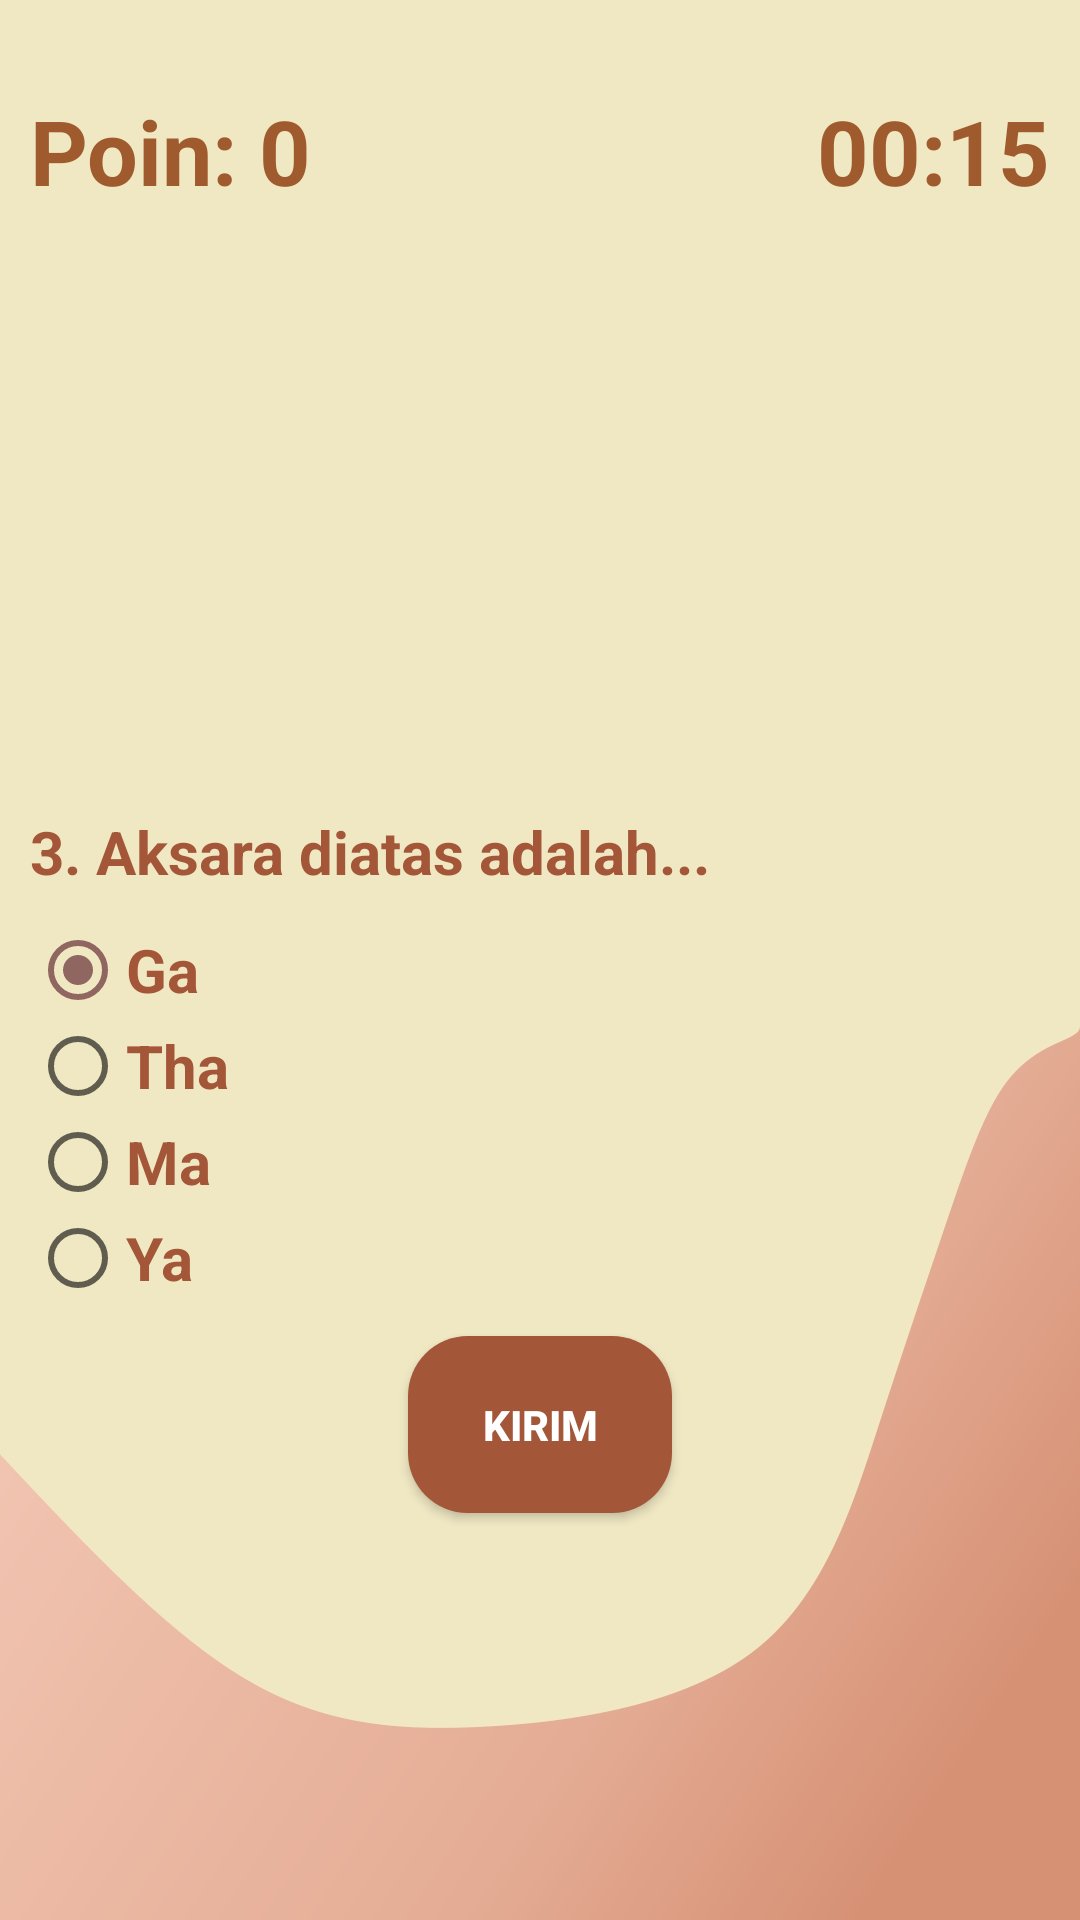

This screen was rendered from an Android layout file. Write that file and the resources it references.
<!-- AndroidManifest.xml: application theme AppTheme -->
<!-- res/layout/activity_tebak3.xml -->
<?xml version="1.0" encoding="utf-8"?>
<RelativeLayout xmlns:android="http://schemas.android.com/apk/res/android"
    xmlns:app="http://schemas.android.com/apk/res-auto"
    xmlns:tools="http://schemas.android.com/tools"
    android:layout_width="match_parent"
    android:layout_height="match_parent"
    android:background="@drawable/bg_materi2"
    tools:context=".Tebak3Activity">


    <TextView
        android:layout_height="wrap_content"
        android:layout_width="wrap_content"
        android:textSize="30sp"
        android:textStyle="bold"
        android:textColor="#9f5b2e"
        android:text="Poin: 0"
        android:layout_marginTop="30dp"
        android:layout_marginLeft="10dp"
        android:id="@+id/poin_count"/>

    <TextView
        android:id="@+id/countdown"
        android:layout_width="wrap_content"
        android:layout_height="wrap_content"
        android:textSize="30sp"
        android:text="00:15"
        android:textStyle="bold"
        android:textColor="#9f5b2e"
        android:layout_alignParentEnd="true"
        android:layout_marginTop="30dp"
        android:layout_marginRight="10dp"
        />

    <ImageView
        android:padding="3dp"
        android:layout_height="200dp"
        android:layout_width="260dp"
        android:id="@+id/iv_ma"
        android:scaleType="fitXY"
        android:layout_below="@id/countdown"
        android:src="@drawable/ma"
        android:layout_centerHorizontal="true"/>

    <TextView
        android:layout_height="wrap_content"
        android:layout_width="wrap_content"
        android:textSize="20dp"
        android:textStyle="bold"
        android:textColor="#a35638"
        android:layout_marginLeft="10dp"
        android:text="3. Aksara diatas adalah..."
        android:id="@+id/tv2"
        android:layout_below="@id/iv_ma"/>


    <RadioGroup
        android:padding="10dp"
        android:layout_height="wrap_content"
        android:layout_width="wrap_content"
        android:layout_alignParentLeft="true"
        android:id="@+id/radioGroup"
        android:layout_below="@+id/tv2">

        <RadioButton
            android:layout_height="wrap_content"
            android:layout_width="wrap_content"
            android:textSize="20dp"
            android:textStyle="bold"
            android:textColor="#a35638"
            android:text="Ga"
            android:id="@+id/r1a"
            android:checked="true"/>

        <RadioButton
            android:layout_height="wrap_content"
            android:layout_width="wrap_content"
            android:textSize="20dp"
            android:textStyle="bold"
            android:textColor="#a35638"
            android:text="Tha"
            android:id="@+id/r2a" />

        <RadioButton
            android:layout_height="wrap_content"
            android:layout_width="wrap_content"
            android:textSize="20dp"
            android:textStyle="bold"
            android:textColor="#a35638"
            android:text="Ma"
            android:id="@+id/r3a" />

        <RadioButton
            android:layout_height="wrap_content"
            android:layout_width="wrap_content"
            android:textSize="20dp"
            android:textStyle="bold"
            android:textColor="#a35638"
            android:text="Ya"
            android:id="@+id/r4a" />

    </RadioGroup>

    <Button
        android:background="@drawable/button1"
        android:padding="20dp"
        android:layout_height="wrap_content"
        android:layout_width="wrap_content"
        android:textStyle="bold"
        android:textColor="#ffffff"
        android:text="Kirim"
        android:id="@+id/button1a"
        android:layout_centerHorizontal="true"
        android:layout_below="@+id/radioGroup"
        android:onClick="showKirim"
        android:layout_marginBottom="10dp"/>



</RelativeLayout>
<!-- resources referenced by this layout -->
<resources>
  <!-- drawable bg_materi2: jpg bitmap (drawable-v24, 78112 bytes) -->
  <!-- drawable button1 (drawable-v24) -->
  <?xml version="1.0" encoding="utf-8"?>
  <shape xmlns:android="http://schemas.android.com/apk/res/android"
      android:shape="rectangle">
  
      <solid android:color="#a35638"/>
  
      <corners android:radius="20dp"/>
  </shape>
  <style name="AppTheme" parent="Theme.AppCompat.Light.DarkActionBar">
          
          <item name="colorPrimary">#8f6660</item>
          <item name="colorPrimaryDark">#8f6660</item>
          <item name="colorAccent">#8f6660</item>
      </style>
</resources>
